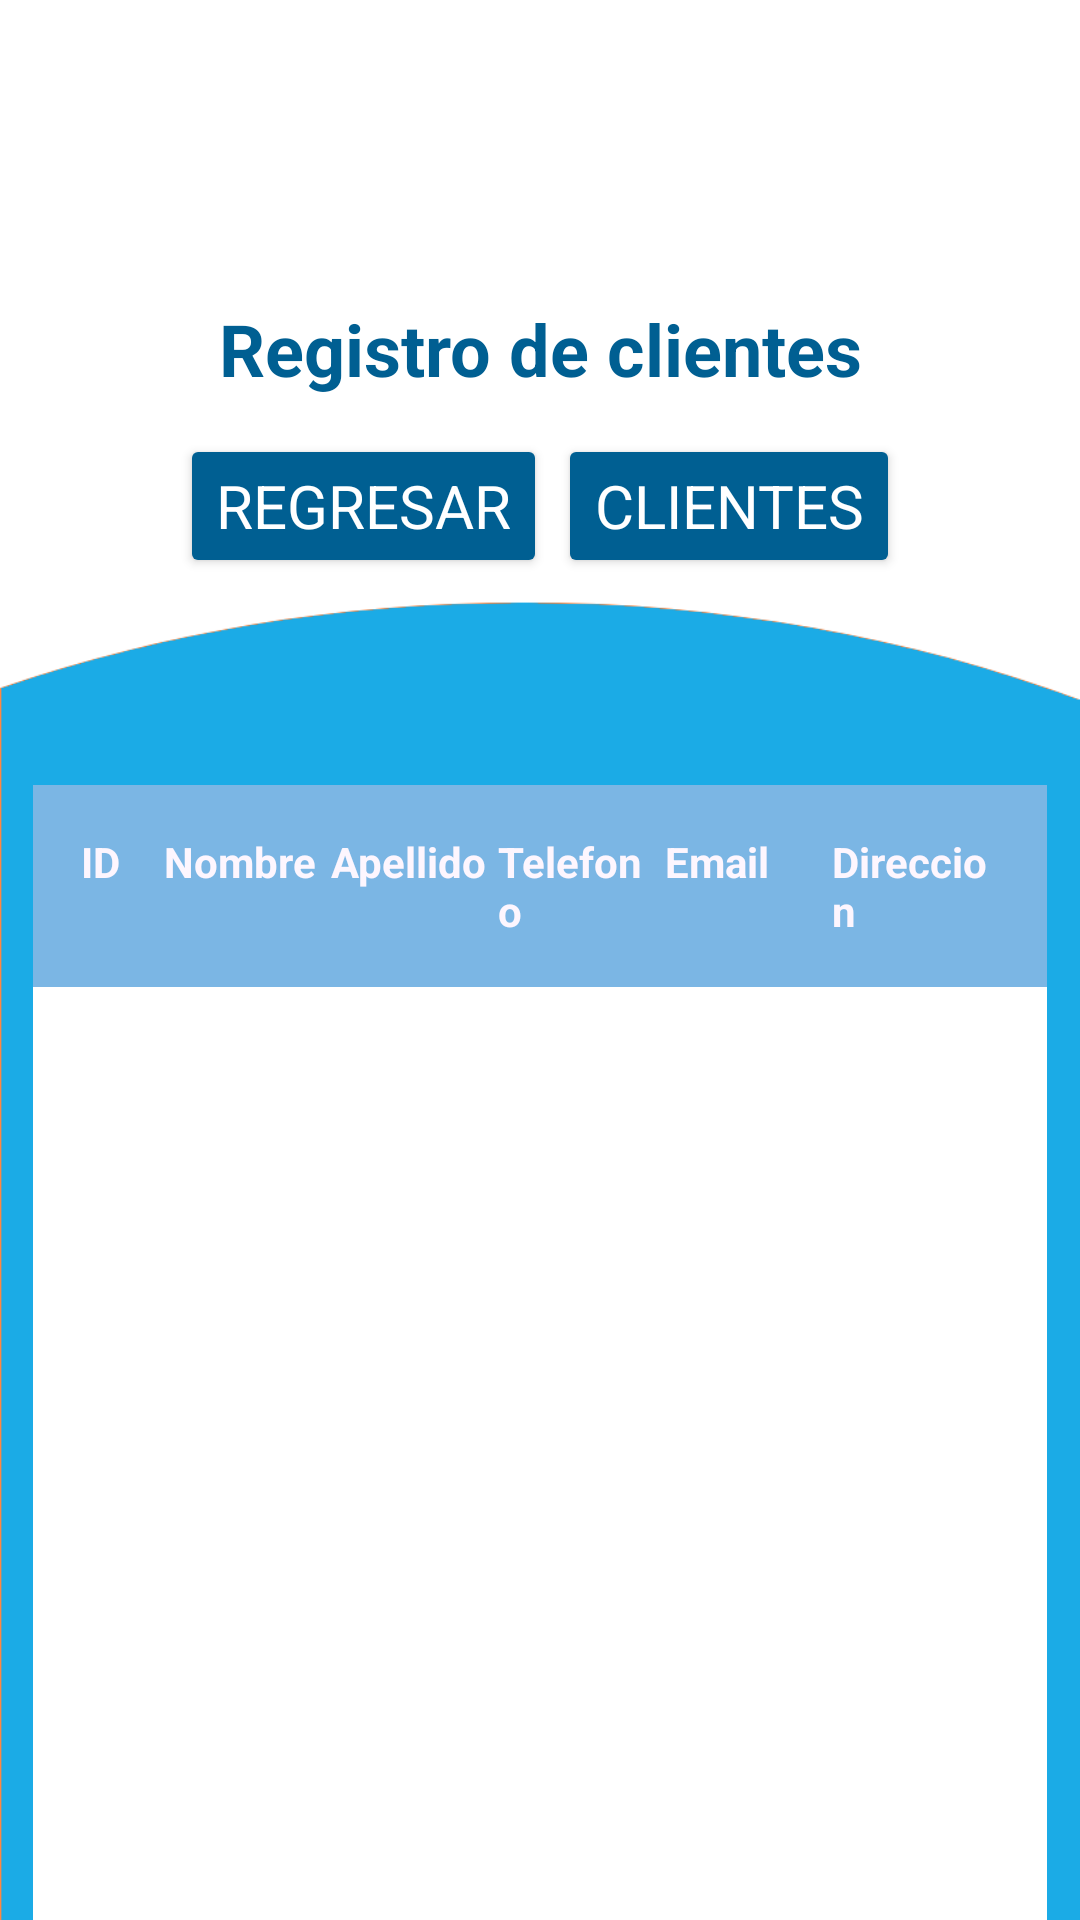

Write the Android layout XML for this screen, with the resource values it uses.
<!-- AndroidManifest.xml: application theme Theme.WashCar -->
<!-- res/layout/activity_main_rclientes.xml -->
<?xml version="1.0" encoding="utf-8"?>
<androidx.constraintlayout.widget.ConstraintLayout xmlns:android="http://schemas.android.com/apk/res/android"
    xmlns:app="http://schemas.android.com/apk/res-auto"
    xmlns:tools="http://schemas.android.com/tools"
    android:id="@+id/main"
    android:layout_width="match_parent"
    android:layout_height="match_parent"
    android:background="@color/white"
    tools:context=".MainActivityRClientes">

    <ImageView
        android:id="@+id/imageView2"
        android:layout_width="wrap_content"
        android:layout_height="wrap_content"
        android:layout_marginTop="180dp"
        app:layout_constraintEnd_toEndOf="parent"
        app:layout_constraintHorizontal_bias="1.0"
        app:layout_constraintStart_toStartOf="parent"
        app:layout_constraintTop_toTopOf="parent"
        app:srcCompat="@drawable/background_001" />

    <TextView
        android:id="@+id/lbnSiete"
        android:layout_width="wrap_content"
        android:layout_height="wrap_content"
        android:layout_marginTop="100dp"
        android:text="@string/lbnSiete"
        android:textColor="#005f92"
        android:textSize="24sp"
        android:textStyle="bold"
        app:layout_constraintEnd_toEndOf="parent"
        app:layout_constraintStart_toStartOf="parent"
        app:layout_constraintTop_toTopOf="parent" />

    <LinearLayout
        android:id="@+id/linearLayoutR"
        android:layout_width="338dp"
        android:layout_height="384dp"
        android:layout_marginTop="100dp"
        android:layout_marginBottom="24dp"
        android:background="@color/white"
        android:orientation="vertical"
        app:layout_constraintBottom_toBottomOf="parent"
        app:layout_constraintEnd_toEndOf="parent"
        app:layout_constraintStart_toStartOf="parent"
        app:layout_constraintTop_toTopOf="@+id/imageView2"
        app:layout_constraintVertical_bias="0.388">

        <LinearLayout
            android:id="@+id/layoutTitulos"
            android:layout_width="match_parent"
            android:layout_height="wrap_content"

            android:background="#7BB6E4"
            android:orientation="horizontal"
            android:padding="16dp">

            <TextView
                android:layout_width="0dp"
                android:layout_height="wrap_content"
                android:layout_weight="0.5"
                android:text="ID"
                android:textColor="#FDF6FE"
                android:textStyle="bold" />

            <TextView
                android:layout_width="0dp"
                android:layout_height="wrap_content"
                android:layout_weight="1"
                android:text="Nombre"
                android:textColor="#FDF6FE"
                android:textStyle="bold" />

            <TextView
                android:layout_width="0dp"
                android:layout_height="wrap_content"
                android:layout_weight="1"
                android:text="Apellido"
                android:textColor="#FDF6FE"
                android:textStyle="bold" />

            <TextView
                android:layout_width="0dp"
                android:layout_height="wrap_content"
                android:layout_weight="1"
                android:text="Telefono"
                android:textColor="#FDF6FE"
                android:textStyle="bold" />

            <TextView
                android:layout_width="0dp"
                android:layout_height="wrap_content"
                android:layout_weight="1"
                android:text="Email"
                android:textColor="#FDF6FE"
                android:textStyle="bold" />

            <TextView
                android:layout_width="0dp"
                android:layout_height="wrap_content"
                android:layout_weight="1"
                android:text="Direccion"
                android:textColor="#FDF6FE"
                android:textStyle="bold" />
        </LinearLayout>

        <ScrollView
            android:layout_width="match_parent"
            android:layout_height="481dp"
            android:layout_marginStart="5dp"
            android:layout_marginTop="5dp"
            android:layout_marginEnd="5dp"
            android:layout_marginBottom="5dp"
            android:layout_weight="1">
            <HorizontalScrollView
                android:layout_width="match_parent"
                android:layout_height="match_parent">
                <TableLayout
                    android:id="@+id/tableLayoutCliente"
                    android:layout_width="match_parent"
                    android:layout_height="wrap_content"
                    android:stretchColumns="*">

                </TableLayout>
            </HorizontalScrollView>
        </ScrollView>
    </LinearLayout>

    <Button
        android:id="@+id/btnVolverRC"
        android:layout_width="wrap_content"
        android:layout_height="wrap_content"
        android:layout_marginStart="60dp"
        android:layout_marginTop="25dp"
        android:backgroundTint="@color/colorBtn1"
        android:fontFamily="sans-serif-thin"
        android:text="@string/btnVolverRC"
        android:textColor="#ffffff"
        android:textSize="20sp"
        android:textStyle="bold"
        app:layout_constraintBottom_toTopOf="@+id/imageView2"
        app:layout_constraintStart_toStartOf="parent"
        app:layout_constraintTop_toBottomOf="@+id/lbnSiete" />

    <Button
        android:id="@+id/btnMostrarRC"
        android:layout_width="wrap_content"
        android:layout_height="wrap_content"
        android:layout_marginTop="25dp"
        android:layout_marginEnd="60dp"
        android:backgroundTint="@color/colorBtn1"
        android:fontFamily="sans-serif-thin"
        android:text="@string/btnMostrarRC"
        android:textColor="#ffffff"
        android:textSize="20sp"
        android:textStyle="bold"
        app:layout_constraintBottom_toTopOf="@+id/imageView2"
        app:layout_constraintEnd_toEndOf="parent"
        app:layout_constraintTop_toBottomOf="@+id/lbnSiete" />

</androidx.constraintlayout.widget.ConstraintLayout>
<!-- resources referenced by this layout -->
<resources>
  <color name="colorBtn1">#005f92</color>
  <color name="white">#FFFFFFFF</color>
  <!-- drawable background_001: png bitmap (drawable, 12243 bytes) -->
  <string name="btnMostrarRC">Clientes</string>
  
      //Registro de servicio
  <string name="btnVolverRC">Regresar</string>
  <string name="lbnSiete">Registro de clientes</string>
  <style name="Theme.WashCar" parent="Base.Theme.WashCar" />
  <style name="Base.Theme.WashCar" parent="Theme.Material3.DayNight.NoActionBar">
          
          
      </style>
</resources>
